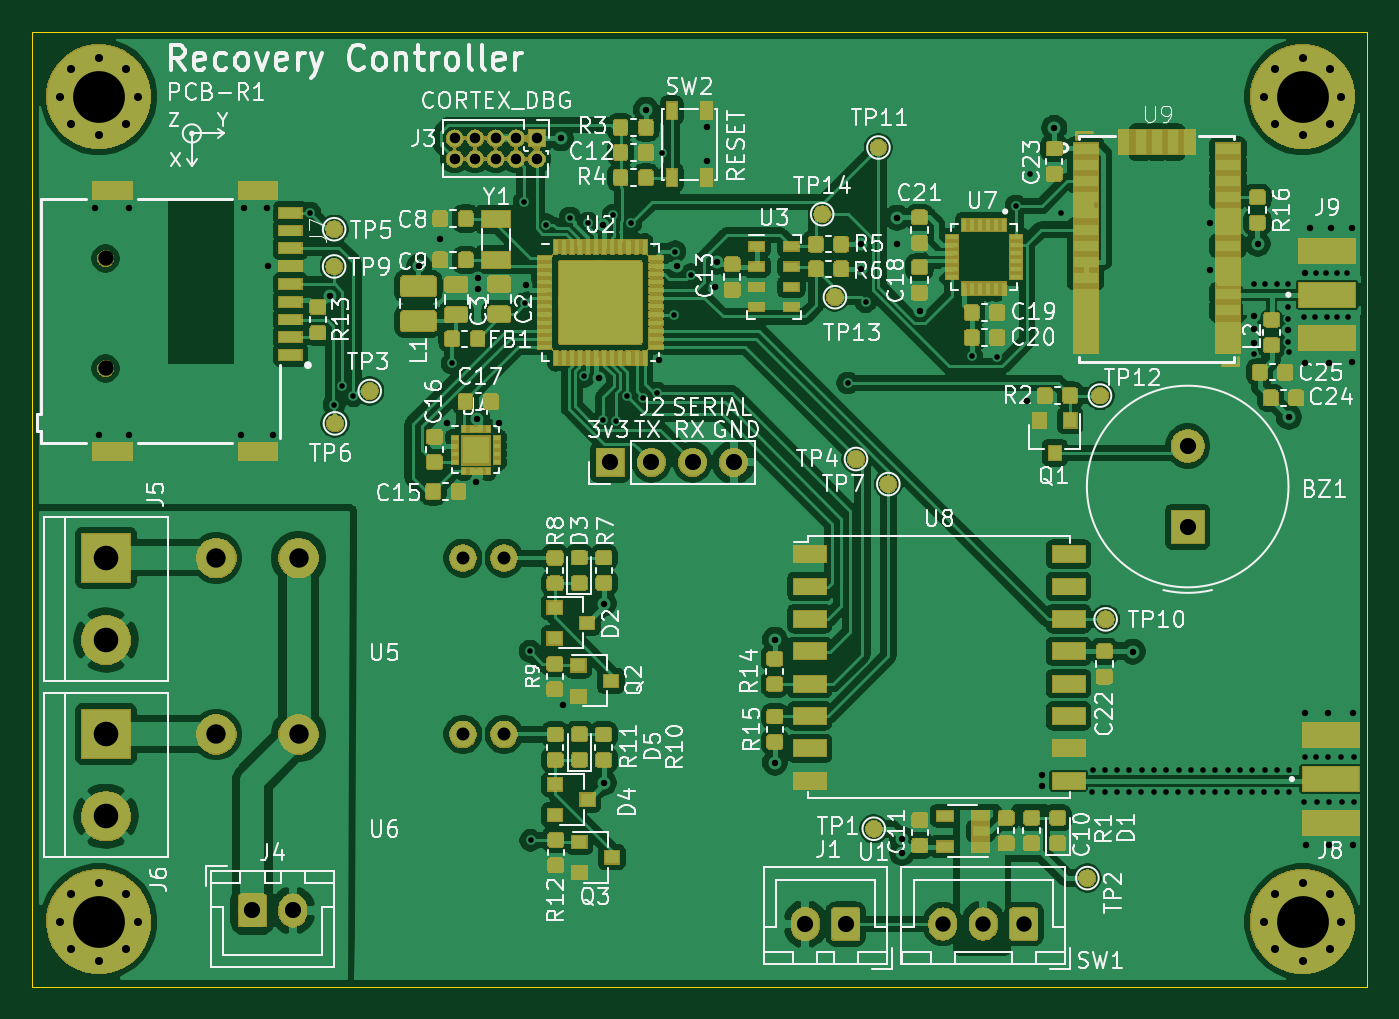
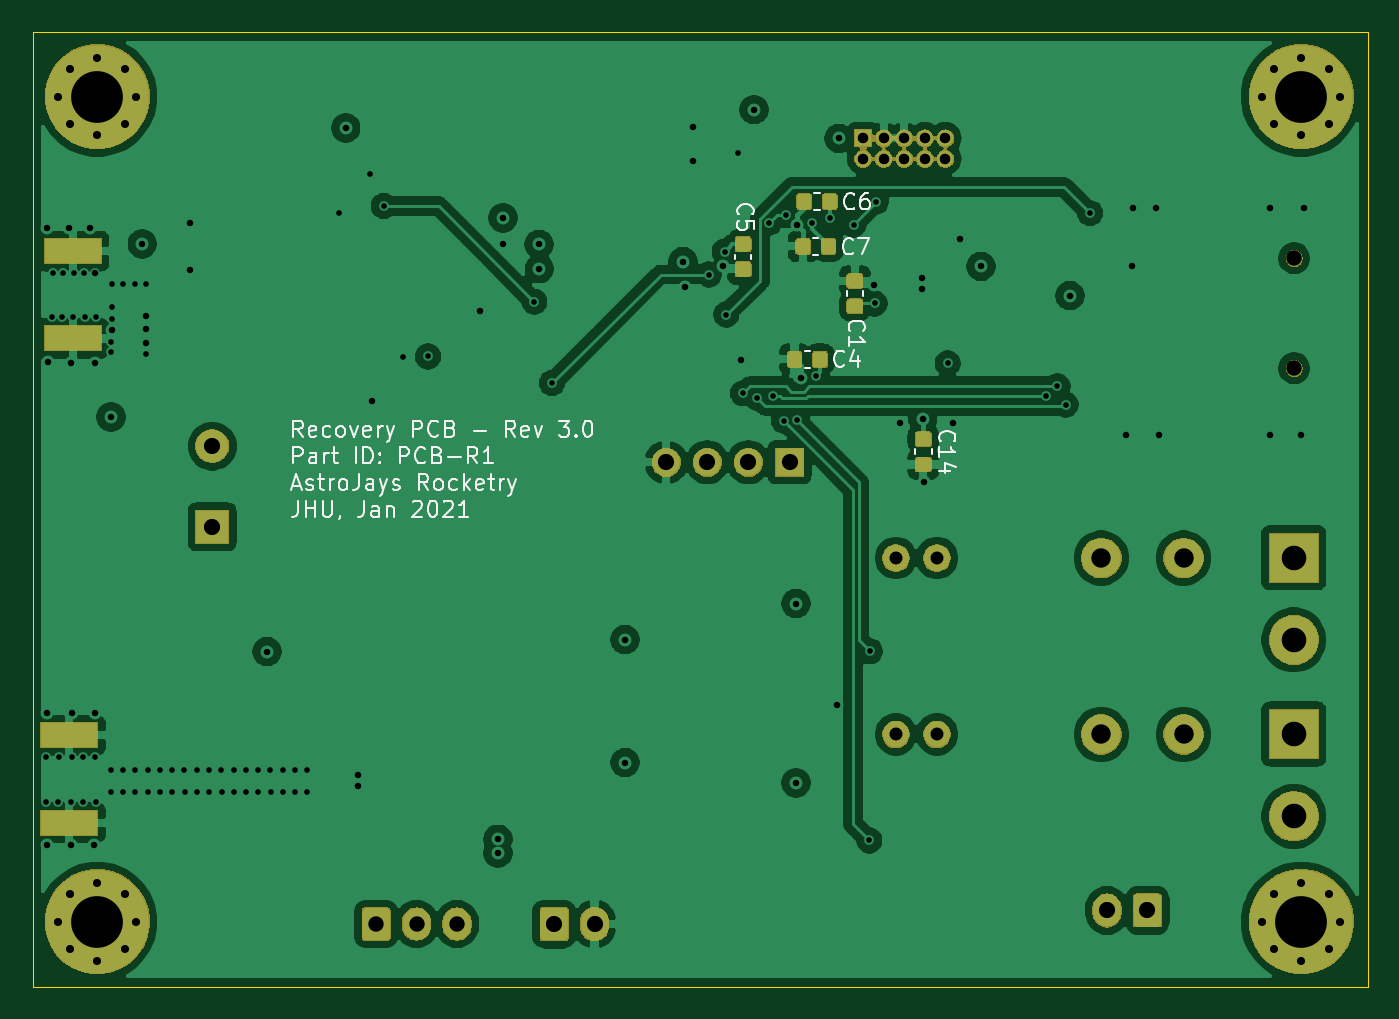
Circuit board: 11 layer files. Board 82.5 x 59.0 mm.
- bottom_copper: Recovery PCB-B_Cu.gbl (169323 bytes)
- bottom_mask: Recovery PCB-B_Mask.gbs (58722 bytes)
- paste: Recovery PCB-B_Paste.gbp (22286 bytes)
- bottom_silk: Recovery PCB-B_SilkS.gbo (50476 bytes)
- outline: Recovery PCB-Edge_Cuts.gm1 (685 bytes)
- top_copper: Recovery PCB-F_Cu.gtl (521796 bytes)
- top_mask: Recovery PCB-F_Mask.gts (196327 bytes)
- paste: Recovery PCB-F_Paste.gtp (269742 bytes)
- top_silk: Recovery PCB-F_SilkS.gto (342251 bytes)
- drill: Recovery PCB-NPTH.drl (314 bytes)
- drill: Recovery PCB-PTH.drl (3956 bytes)

=== bottom_copper: Recovery PCB-B_Cu.gbl (169323 bytes, source omitted) ===
=== bottom_mask: Recovery PCB-B_Mask.gbs (58722 bytes, source omitted) ===
=== paste: Recovery PCB-B_Paste.gbp (22286 bytes, source omitted) ===
=== bottom_silk: Recovery PCB-B_SilkS.gbo (50476 bytes, source omitted) ===
=== outline: Recovery PCB-Edge_Cuts.gm1 ===
G04 #@! TF.GenerationSoftware,KiCad,Pcbnew,(5.1.4)-1*
G04 #@! TF.CreationDate,2022-02-20T14:42:12-05:00*
G04 #@! TF.ProjectId,Recovery PCB,5265636f-7665-4727-9920-5043422e6b69,rev?*
G04 #@! TF.SameCoordinates,Original*
G04 #@! TF.FileFunction,Profile,NP*
%FSLAX46Y46*%
G04 Gerber Fmt 4.6, Leading zero omitted, Abs format (unit mm)*
G04 Created by KiCad (PCBNEW (5.1.4)-1) date 2022-02-20 14:42:12*
%MOMM*%
%LPD*%
G04 APERTURE LIST*
%ADD10C,0.050000*%
G04 APERTURE END LIST*
D10*
X92500000Y-66500000D02*
X175000000Y-66500000D01*
X92500000Y-125500000D02*
X92500000Y-66500000D01*
X175000000Y-125500000D02*
X92500000Y-125500000D01*
X175000000Y-66500000D02*
X175000000Y-125500000D01*
M02*

=== top_copper: Recovery PCB-F_Cu.gtl (521796 bytes, source omitted) ===
=== top_mask: Recovery PCB-F_Mask.gts (196327 bytes, source omitted) ===
=== paste: Recovery PCB-F_Paste.gtp (269742 bytes, source omitted) ===
=== top_silk: Recovery PCB-F_SilkS.gto (342251 bytes, source omitted) ===
=== drill: Recovery PCB-NPTH.drl ===
M48
; DRILL file {KiCad (5.1.4)-1} date 2/20/2022 2:43:17 PM
; FORMAT={-:-/ absolute / metric / decimal}
; #@! TF.CreationDate,2022-02-20T14:43:17-05:00
; #@! TF.GenerationSoftware,Kicad,Pcbnew,(5.1.4)-1
; #@! TF.FileFunction,NonPlated,1,4,NPTH
FMAT,2
METRIC
T1C0.950
%
G90
G05
T1
X97.03Y-80.5
X97.03Y-87.3
T0
M30

=== drill: Recovery PCB-PTH.drl ===
M48
; DRILL file {KiCad (5.1.4)-1} date 2/20/2022 2:43:17 PM
; FORMAT={-:-/ absolute / metric / decimal}
; #@! TF.CreationDate,2022-02-20T14:43:17-05:00
; #@! TF.GenerationSoftware,Kicad,Pcbnew,(5.1.4)-1
; #@! TF.FileFunction,Plated,1,4,PTH
FMAT,2
METRIC
T1C0.350
T2C0.400
T3C0.500
T4C0.650
T5C0.800
T6C0.950
T7C1.000
T8C1.200
T9C1.520
T10C3.200
%
G90
G05
T1
X109.65Y-77.7
X111.15Y-89.55
X111.662Y-88.412
X112.34Y-88.99
X118.44Y-86.995
X122.885Y-77.013
X122.961Y-83.287
X123.25Y-104.78
X123.29Y-116.47
X124.257Y-78.41
X125.73Y-78.003
X126.614Y-87.779
X126.861Y-78.324
X127.772Y-90.511
X128.407Y-77.834
X128.56Y-90.538
X129.25Y-89.0
X129.492Y-78.309
X130.247Y-89.103
X131.1Y-88.838
X131.4Y-74.0
X132.131Y-83.972
X132.223Y-80.079
X133.2Y-81.5
X142.897Y-88.203
X143.993Y-83.185
X150.56Y-86.562
X152.13Y-86.572
X153.289Y-77.267
X154.153Y-75.286
X156.083Y-77.699
X158.01Y-113.49
X158.02Y-112.11
X158.76Y-113.49
X158.779Y-112.11
X159.52Y-113.49
X159.539Y-112.11
X160.28Y-113.49
X160.298Y-112.11
X161.04Y-113.49
X161.058Y-112.11
X161.8Y-113.49
X161.817Y-112.11
X162.56Y-113.49
X162.576Y-112.11
X163.32Y-113.49
X163.336Y-112.11
X164.08Y-113.49
X164.095Y-112.11
X164.84Y-113.49
X164.854Y-112.11
X165.6Y-113.49
X165.614Y-112.11
X166.36Y-113.49
X166.373Y-112.11
X167.12Y-113.49
X167.132Y-112.11
X167.88Y-113.49
X167.892Y-112.11
X167.996Y-86.436
X168.0Y-82.1
X168.64Y-113.49
X168.651Y-112.11
X168.7Y-82.11
X169.4Y-82.11
X169.4Y-113.49
X169.411Y-112.11
X170.1Y-82.1
X170.1Y-83.5
X170.12Y-84.24
X170.129Y-85.674
X170.155Y-86.309
X170.16Y-113.49
X170.17Y-112.11
X171.069Y-84.125
X171.1Y-114.1
X171.145Y-111.303
X171.78Y-84.125
X171.831Y-81.382
X171.856Y-111.303
X171.875Y-114.1
X172.466Y-81.382
X172.491Y-84.125
X172.593Y-111.303
X172.65Y-114.1
X173.126Y-81.382
X173.152Y-84.125
X173.38Y-111.303
X173.425Y-114.1
X173.761Y-81.382
X173.812Y-84.125
X174.168Y-111.328
X174.2Y-114.1
T2
X96.4Y-77.4
X96.6Y-91.4
X98.5Y-77.4
X98.5Y-91.4
X105.4Y-91.4
X105.6Y-77.4
X107.0Y-77.4
X107.04Y-80.96
X107.4Y-91.4
X110.9Y-82.8
X116.4Y-81.0
X117.7Y-79.3
X118.1Y-90.65
X119.9Y-94.3
X119.999Y-90.401
X120.05Y-81.7
X120.05Y-82.4
X121.363Y-90.674
X123.012Y-82.144
X125.17Y-73.09
X125.27Y-108.08
X127.508Y-87.884
X127.752Y-78.45
X127.81Y-112.91
X127.82Y-101.83
X130.42Y-71.31
X131.2Y-86.8
X132.309Y-80.975
X134.2Y-72.4
X134.2Y-74.5
X134.7Y-82.3
X134.8Y-80.7
X138.39Y-104.06
X138.39Y-111.66
X143.68Y-81.14
X143.71Y-79.64
X145.93Y-77.992
X145.95Y-79.592
X146.25Y-116.4
X146.25Y-117.25
X147.33Y-83.782
X154.0Y-89.3
X154.9Y-112.4
X154.9Y-113.1
X155.65Y-72.44
X160.503Y-104.8
X165.27Y-81.25
X165.3Y-78.29
X167.996Y-85.7
X168.0Y-84.074
X168.01Y-84.887
X168.22Y-79.6
X170.1Y-84.943
X170.155Y-90.297
X171.12Y-108.585
X171.16Y-86.96
X171.171Y-81.407
X171.196Y-116.764
X171.43Y-78.62
X172.59Y-108.585
X172.61Y-86.96
X172.618Y-116.764
X172.77Y-78.62
X174.06Y-86.91
X174.08Y-78.62
X174.092Y-116.764
X174.117Y-108.585
T3
X94.2Y-70.5
X94.903Y-68.803
X94.903Y-72.197
X96.6Y-68.1
X96.6Y-72.9
X98.297Y-68.803
X98.297Y-72.197
X99.0Y-70.5
X94.2Y-121.5
X94.903Y-119.803
X94.903Y-123.197
X96.6Y-119.1
X96.6Y-123.9
X98.297Y-119.803
X98.297Y-123.197
X99.0Y-121.5
X168.6Y-70.5
X169.303Y-68.803
X169.303Y-72.197
X171.0Y-68.1
X171.0Y-72.9
X172.697Y-68.803
X172.697Y-72.197
X173.4Y-70.5
X168.6Y-121.5
X169.303Y-119.803
X169.303Y-123.197
X171.0Y-119.1
X171.0Y-123.9
X172.697Y-119.803
X172.697Y-123.197
X173.4Y-121.5
T4
X118.59Y-73.08
X118.59Y-74.35
X119.86Y-73.08
X119.86Y-74.35
X121.13Y-73.08
X121.13Y-74.35
X122.4Y-73.08
X122.4Y-74.35
X123.67Y-73.08
X123.67Y-74.35
T5
X119.11Y-109.922
X121.65Y-109.922
X119.11Y-99.022
X121.65Y-99.022
T6
X148.77Y-121.64
X151.27Y-121.64
X153.77Y-121.64
T7
X106.1Y-120.8
X108.6Y-120.8
X128.22Y-93.1
X130.76Y-93.1
X133.3Y-93.1
X135.84Y-93.1
X163.9Y-92.1
X163.9Y-97.1
X140.27Y-121.64
X142.77Y-121.64
T8
X103.87Y-109.922
X108.95Y-109.922
X103.87Y-99.022
X108.95Y-99.022
T9
X97.05Y-109.9
X97.05Y-114.98
X97.05Y-99.0
X97.05Y-104.08
T10
X96.6Y-121.5
X171.0Y-70.5
X171.0Y-121.5
X96.6Y-70.5
T0
M30

